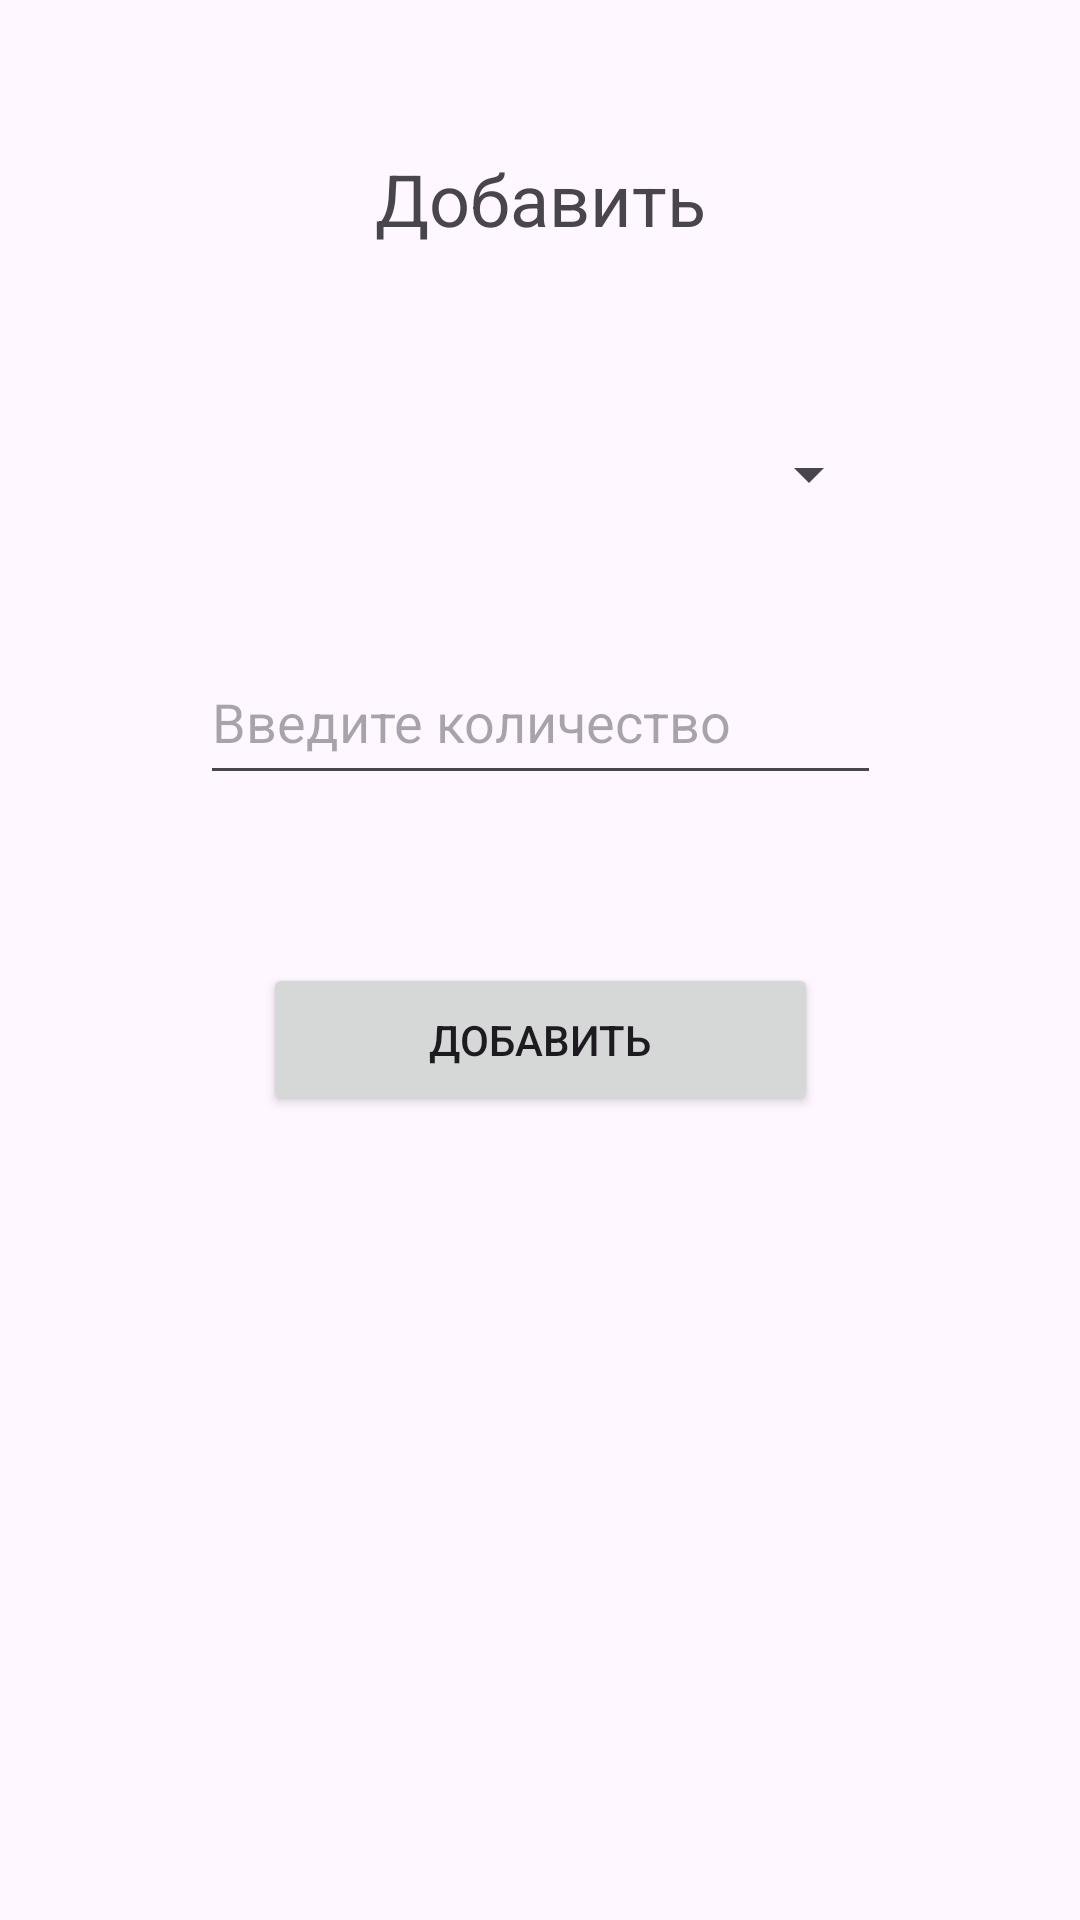

Produce the Android XML layout that renders to this screen, including the resource entries it uses.
<!-- AndroidManifest.xml: application theme Theme.MonthlyReport -->
<!-- res/layout/fragment_home.xml -->
<?xml version="1.0" encoding="utf-8"?>
<androidx.constraintlayout.widget.ConstraintLayout xmlns:android="http://schemas.android.com/apk/res/android"
    xmlns:tools="http://schemas.android.com/tools"
    android:layout_width="match_parent"
    android:layout_height="match_parent"
    xmlns:app="http://schemas.android.com/apk/res-auto"
    tools:context=".ui.home.HomeFragment" >

    <Spinner
        android:id="@+id/spinnerProduct"
        android:layout_width="227dp"
        android:layout_height="52dp"
        app:layout_constraintBottom_toTopOf="@+id/enterQuantity"
        app:layout_constraintEnd_toEndOf="parent"
        app:layout_constraintStart_toStartOf="parent"
        app:layout_constraintTop_toTopOf="parent"
        app:layout_constraintVertical_bias="0.82" />

    <EditText
        android:id="@+id/enterQuantity"
        android:layout_width="227dp"
        android:layout_height="52dp"
        android:layout_marginBottom="56dp"
        android:ems="10"
        android:hint="Введите количество"
        android:inputType="number"
        app:layout_constraintBottom_toTopOf="@+id/addUserProduct"
        app:layout_constraintEnd_toEndOf="parent"
        app:layout_constraintStart_toStartOf="parent"
        app:layout_constraintTop_toTopOf="parent"
        app:layout_constraintVertical_bias="1.0"
        tools:text="Введите количество" />

    <TextView
        android:id="@+id/errorTextView"
        android:layout_width="213dp"
        android:layout_height="25dp"
        android:textColor="#FF4500"
        android:gravity="center"
        app:layout_constraintBottom_toTopOf="@+id/addUserProduct"
        app:layout_constraintEnd_toEndOf="parent"
        app:layout_constraintStart_toStartOf="parent"
        app:layout_constraintTop_toBottomOf="@+id/enterQuantity" />

    <Button
        android:id="@+id/addUserProduct"
        android:layout_width="185dp"
        android:layout_height="51dp"
        android:layout_marginBottom="44dp"
        android:text="@string/addProduct"
        app:layout_constraintBottom_toBottomOf="parent"
        app:layout_constraintEnd_toEndOf="parent"
        app:layout_constraintStart_toStartOf="parent"
        app:layout_constraintTop_toTopOf="parent"
        app:layout_constraintVertical_bias="0.589" />

    <TextView
        android:id="@+id/textAdd"
        android:layout_width="wrap_content"
        android:layout_height="wrap_content"
        android:text="Добавить"
        android:textSize="24sp"
        app:layout_constraintBottom_toTopOf="@+id/spinnerProduct"
        app:layout_constraintEnd_toEndOf="parent"
        app:layout_constraintStart_toStartOf="parent"
        app:layout_constraintTop_toTopOf="parent" />


</androidx.constraintlayout.widget.ConstraintLayout>
<!-- resources referenced by this layout -->
<resources>
  <string name="addProduct">Добавить</string>
  <style name="Theme.MonthlyReport" parent="Base.Theme.MonthlyReport" />
  <style name="Base.Theme.MonthlyReport" parent="Theme.Material3.DayNight.NoActionBar">
          
          
      </style>
</resources>
